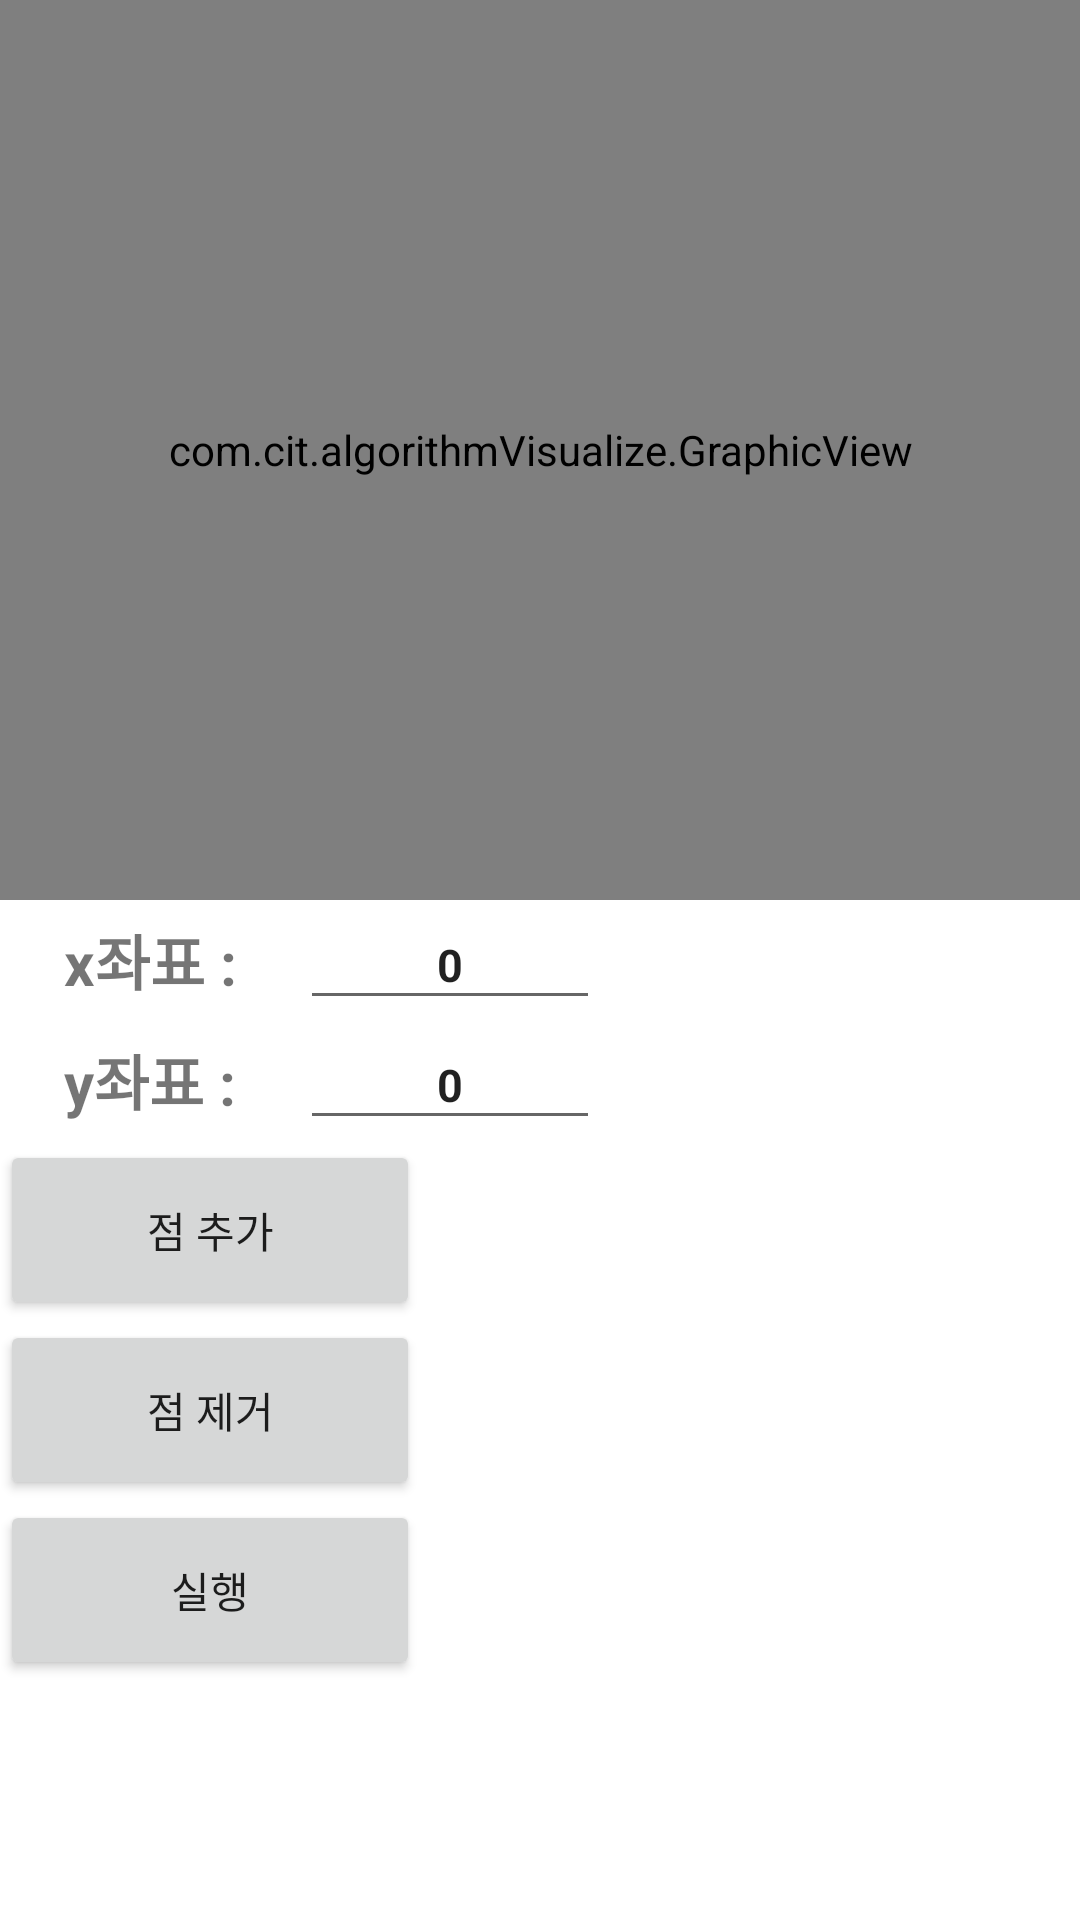

Write the Android layout XML for this screen, with the resource values it uses.
<!-- AndroidManifest.xml: application theme Theme.AlgorithmVisualizer -->
<!-- res/layout/activity_geometry.xml -->
<?xml version="1.0" encoding="utf-8"?>
<LinearLayout xmlns:android="http://schemas.android.com/apk/res/android"
    xmlns:app="http://schemas.android.com/apk/res-auto"
    xmlns:tools="http://schemas.android.com/tools"
    android:layout_width="match_parent"
    android:layout_height="wrap_content"
    android:orientation="vertical">

    <com.cit.algorithmVisualize.GraphicView
        android:id="@+id/bsearch"
        android:layout_width="match_parent"
        android:layout_height="300dp"
        />
    <LinearLayout
        android:layout_width="wrap_content"
        android:layout_height="wrap_content"
        >
        <TextView
            android:layout_width="100dp"
            android:layout_height="40dp"
            android:layout_weight="5"
            android:layout_gravity="center"
            android:text="x좌표 :"
            android:textSize="20dp"
            android:textStyle="bold"
            android:gravity="center"></TextView>
        <EditText
            android:layout_width="100dp"
            android:layout_height="40dp"
            android:layout_weight="5"
            android:layout_gravity="center"
            android:text="0"
            android:textSize="15dp"
            android:textStyle="bold"
            android:id="@+id/xcoord"
            android:gravity="center">

        </EditText>
    </LinearLayout>
    <LinearLayout
        android:layout_width="wrap_content"
        android:layout_height="wrap_content"
        >
        <TextView
            android:layout_width="100dp"
            android:layout_height="40dp"
            android:layout_weight="5"
            android:layout_gravity="center"
            android:text="y좌표 :"
            android:textSize="20dp"
            android:textStyle="bold"
            android:gravity="center"></TextView>
        <EditText
            android:layout_width="100dp"
            android:layout_height="40dp"
            android:layout_weight="5"
            android:layout_gravity="center"
            android:text="0"
            android:textSize="15dp"
            android:textStyle="bold"
            android:id="@+id/ycoord"
            android:gravity="center">

        </EditText>
    </LinearLayout>
    <Button
        android:text="점 추가"
        android:layout_width="140dp"
        android:layout_height="60dp"
        android:id="@+id/add"/>
    <Button
        android:text="점 제거"
        android:layout_width="140dp"
        android:layout_height="60dp"
        android:id="@+id/remove"/>
    <Button
        android:text="실행"
        android:layout_width="140dp"
        android:layout_height="60dp"
        android:id="@+id/exec"/>
</LinearLayout>
<!-- resources referenced by this layout -->
<resources>
  <style name="Theme.AlgorithmVisualizer" parent="Theme.MaterialComponents.DayNight.DarkActionBar">
          
          <item name="colorPrimary">@color/purple_500</item>
          <item name="colorPrimaryVariant">@color/purple_700</item>
          <item name="colorOnPrimary">@color/white</item>
          
          <item name="colorSecondary">@color/teal_200</item>
          <item name="colorSecondaryVariant">@color/teal_700</item>
          <item name="colorOnSecondary">@color/black</item>
          
          <item name="android:statusBarColor" tools:targetApi="l">?attr/colorPrimaryVariant</item>
          
      </style>
  <!-- not gathered from this repository: default colours our renderer supplied (Android Studio template values) -->
  <color name="purple_500">#FF6200EE</color>
  <color name="purple_700">#FF3700B3</color>
  <color name="teal_200">#FF03DAC5</color>
  <color name="teal_700">#FF018786</color>
  <color name="black">#FF000000</color>
  <color name="white">#FFFFFFFF</color>
</resources>
